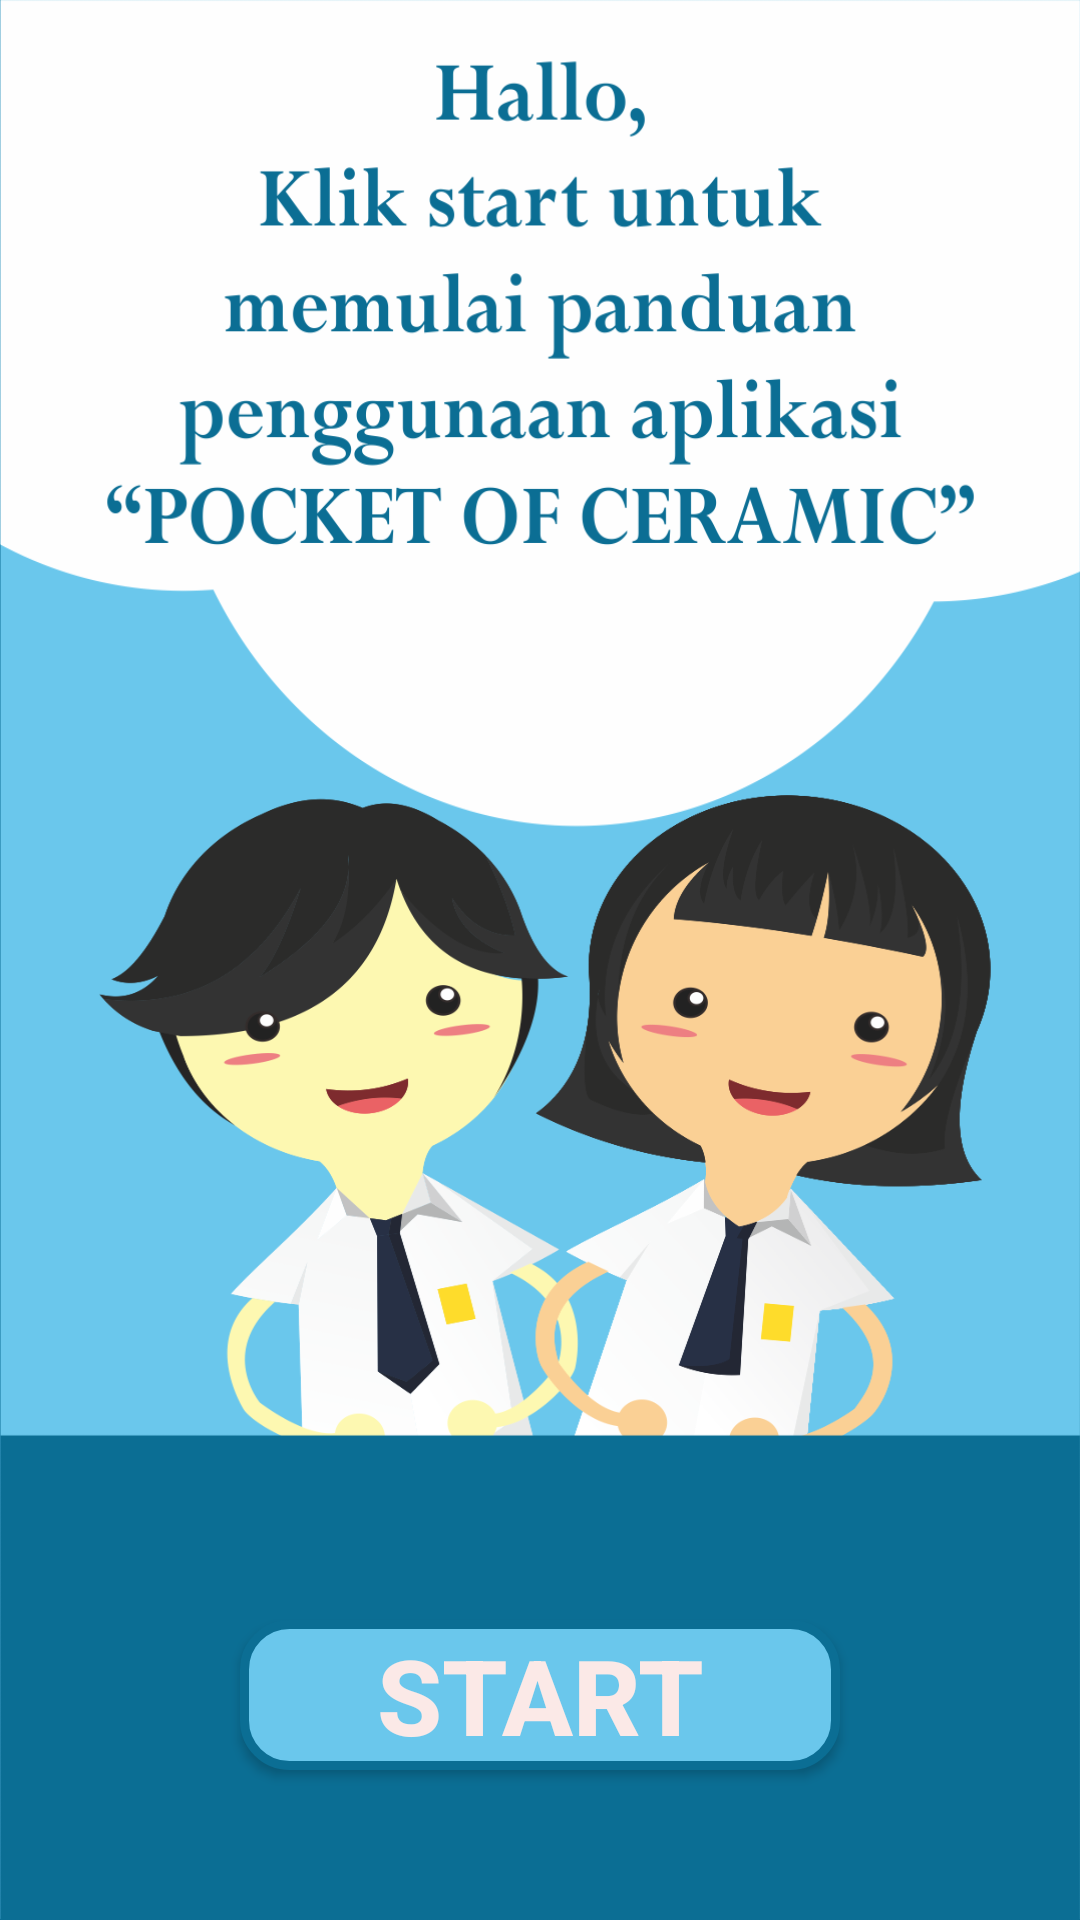

Write the Android layout XML for this screen, with the resource values it uses.
<!-- AndroidManifest.xml: activity theme Theme.AppCompat.Light.NoActionBar.FullScreen -->
<!-- res/layout/fragment_main.xml -->
<?xml version="1.0" encoding="utf-8"?>
<RelativeLayout xmlns:android="http://schemas.android.com/apk/res/android"
    android:orientation="vertical" android:layout_width="match_parent"
    android:layout_height="match_parent"
    android:background="@color/primaryColorblue">

    <ImageView
        android:layout_width="wrap_content"
        android:layout_height="wrap_content"
        android:scaleType="fitXY"
        android:src="@drawable/intro1"/>

    <RelativeLayout
        android:layout_width="match_parent"
        android:layout_height="wrap_content"
        android:layout_alignParentBottom="true">
        <ImageView
            android:layout_width="match_parent"
            android:layout_height="375dp"
            android:src="@drawable/intro2"
            android:scaleType="fitXY"
            android:id="@+id/imageView2" />

    </RelativeLayout>
    <Button
        android:id="@+id/btPilih"
        android:layout_width="200dp"
        android:layout_height="50dp"
        android:background="@drawable/button"
        android:text="START"
        android:textColor="@color/primaryTextColor"
        android:textSize="35sp"
        android:textStyle="bold"
        android:layout_alignParentBottom="true"
        android:layout_centerHorizontal="true"
        android:layout_marginBottom="50dp" />
</RelativeLayout>
<!-- resources referenced by this layout -->
<resources>
  <color name="primaryColorblue">#0B6E94</color>
  <color name="primaryTextColor">#fbe9e7</color>
  <!-- drawable button (drawable) -->
  <?xml version="1.0" encoding="utf-8"?>
  <shape xmlns:android="http://schemas.android.com/apk/res/android"
      android:shape="rectangle">
      <corners
          android:radius="15dp"
          />
      <solid
          android:color="#6AC7EC"
          />
      <padding
          android:left="0dp"
          android:top="0dp"
          android:right="0dp"
          android:bottom="0dp"
          />
      <size
          android:width="270dp"
          android:height="50dp"
          />
      <stroke
          android:width="3dp"
          android:color="#0B6E94"
          />
  </shape>
  <!-- drawable intro1: png bitmap (drawable, 89226 bytes) -->
  <!-- drawable intro2: png bitmap (drawable, 129874 bytes) -->
  <style name="Theme.AppCompat.Light.NoActionBar.FullScreen" parent="@style/Theme.AppCompat.Light.NoActionBar">
          <item name="android:windowNoTitle">true</item>
          <item name="android:windowActionBar">false</item>
          <item name="android:windowFullscreen">true</item>
          <item name="android:windowContentOverlay">@null</item>
      </style>
</resources>
